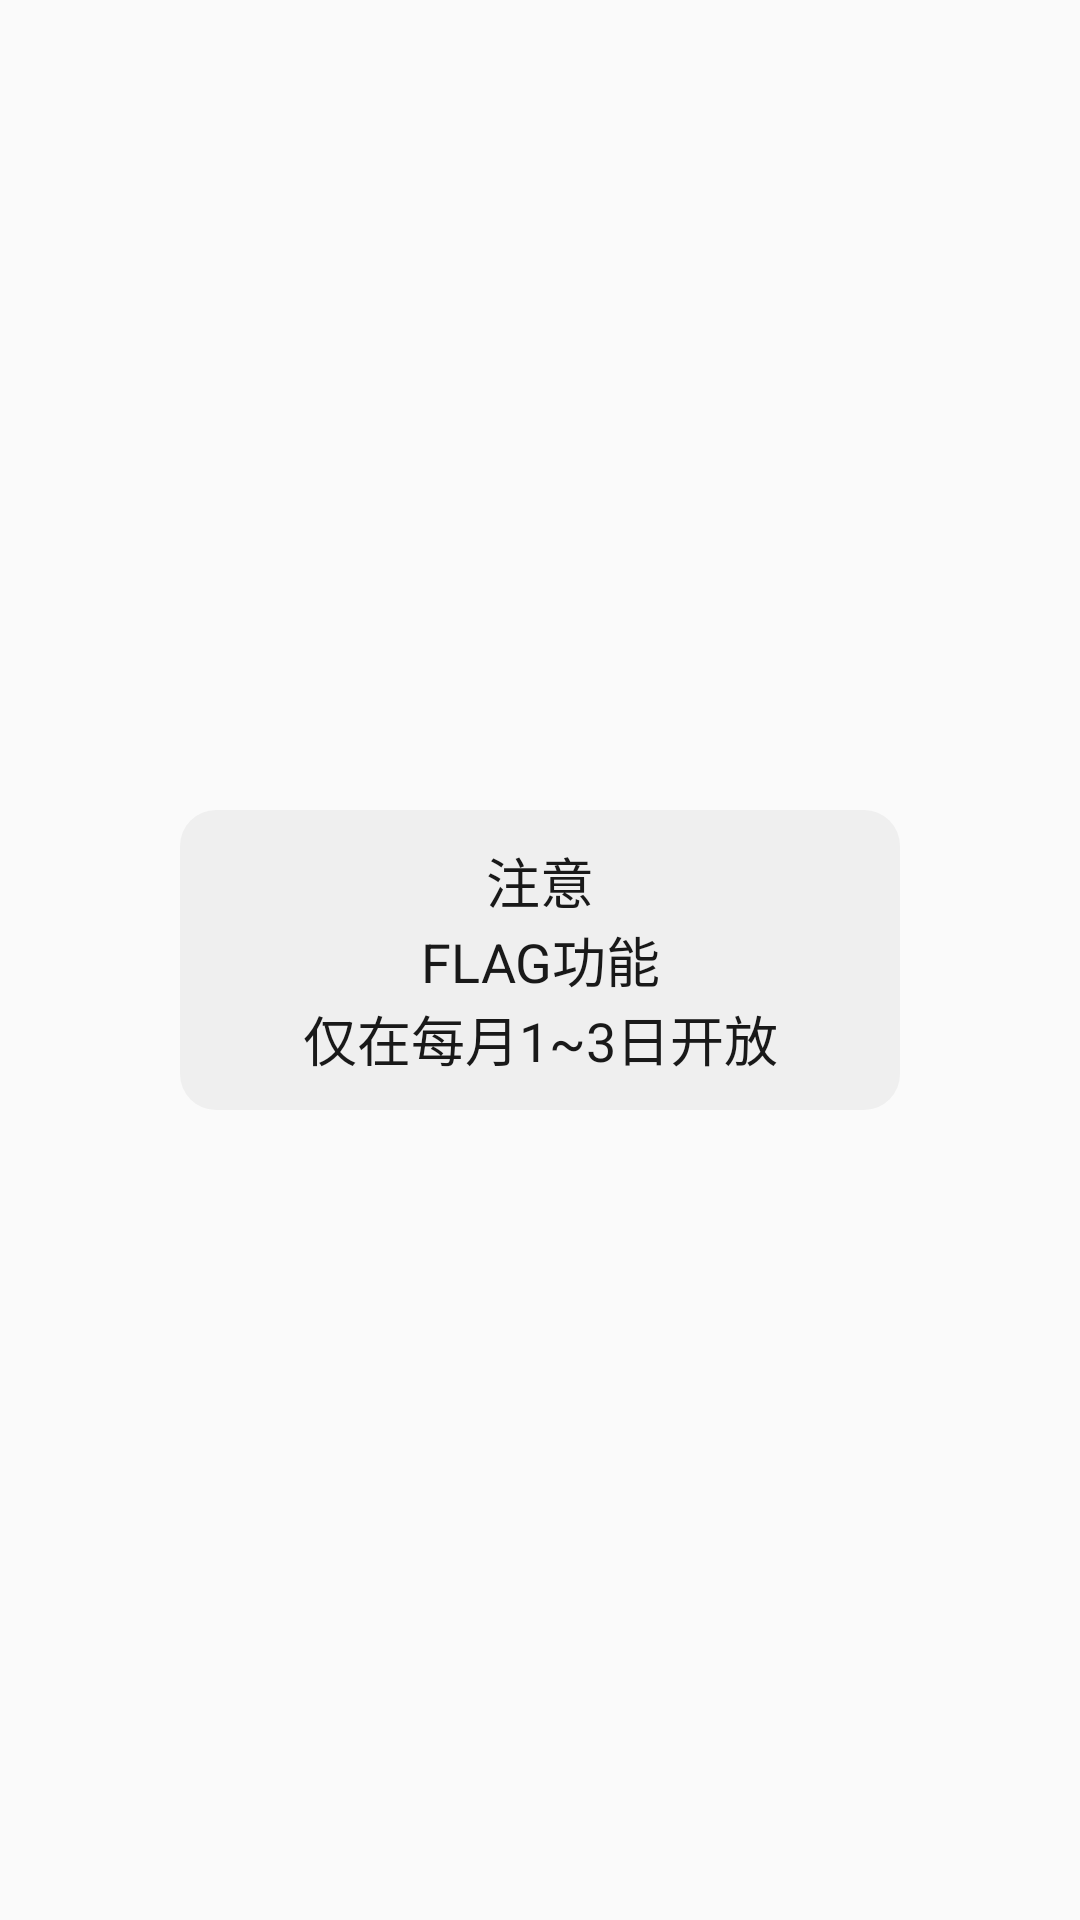

Android layout source for this screen:
<!-- AndroidManifest.xml: application theme AppTheme -->
<!-- res/layout/warning.xml -->
<?xml version="1.0" encoding="utf-8"?>
<LinearLayout
    xmlns:android="http://schemas.android.com/apk/res/android"
    android:layout_width="match_parent"
    android:layout_height="match_parent"
    android:orientation="vertical"
    android:gravity="center"
    android:alpha="0.9">

    <LinearLayout
        android:layout_width="240dp"
        android:layout_height="100dp"
        android:orientation="vertical"
        android:gravity="center"
        android:background="@drawable/warningback">

        <TextView
            android:textColor="#000000"
            android:textSize="18sp"
            android:gravity="center"
            android:text="注意"
            android:layout_width="match_parent"
            android:layout_height="wrap_content" />

        <TextView
            android:textColor="#000000"

            android:textSize="18sp"
            android:gravity="center"

            android:text="FLAG功能"
            android:layout_width="match_parent"
            android:layout_height="wrap_content" />

        <TextView
            android:textColor="#000000"

            android:text="仅在每月1~3日开放"
            android:gravity="center"

            android:id="@+id/tv_toast"
            android:layout_width="match_parent"
            android:layout_height="wrap_content"
            android:textSize="18sp"
            />

    </LinearLayout>

</LinearLayout>
<!-- resources referenced by this layout -->
<resources>
  <!-- drawable warningback (drawable) -->
  <?xml version="1.0" encoding="utf-8"?>
  <shape xmlns:android="http://schemas.android.com/apk/res/android">
      <solid android:color="#eeeeee" />
      <corners android:radius="12dp"/>
  </shape>
  <style name="AppTheme" parent="Theme.AppCompat.Light.NoActionBar">
          
          <item name="colorPrimary">@color/colorPrimary</item>
          <item name="colorPrimaryDark">@color/colorPrimaryDark</item>
          <item name="colorAccent">@color/colorPrimary</item>
      </style>
  <color name="colorPrimary">#f2b600</color>
  <color name="colorPrimaryDark">#f2b600</color>
</resources>
